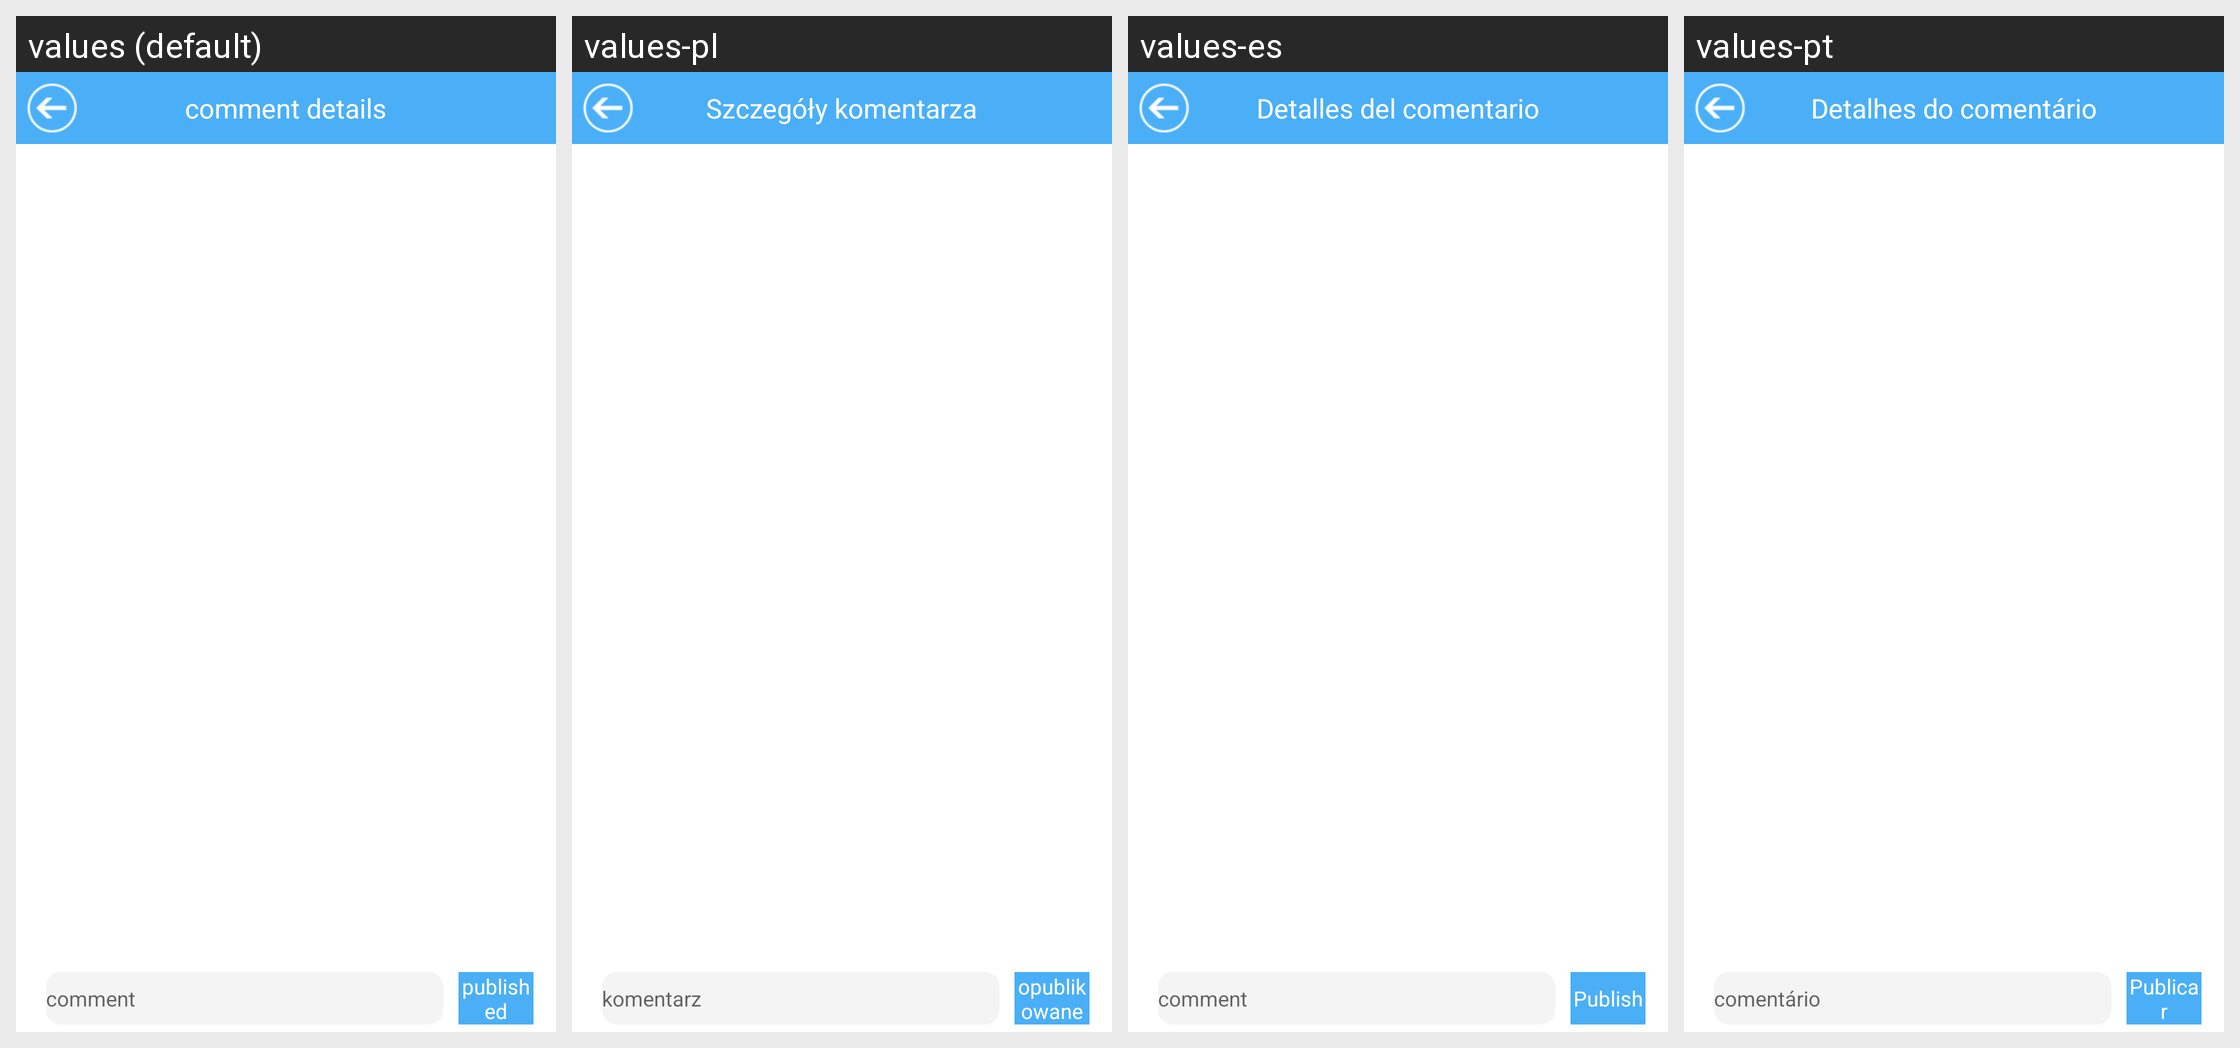

The same Android screen rendered under several of its app's locales, left to right. List the strings drawn on it with the default value and each locale's translation.
Android screen res/layout/activity_review.xml rendered under 4 locales, left to right: values (default), values-pl, values-es, values-pt. Device: Nexus 5 (rendered at 1080×1920; each locale shown at half size, 540×960, under a caption strip naming it); theme AppTheme.
Other locales in the repository, not shown: values-da, values-de, values-de-rDE, values-en, values-fr, values-fr-rFR, values-it, values-ja, values-ja-rJP, values-ko, values-ko-rKR, values-nl, values-ro, values-ru, values-tr, values-vi-rVN, values-zh, values-zh-rCN, values-zh-rHK, values-zh-rTW.
Strings drawn on this screen, with the default value and each locale's value (text and hints the layout hard-codes, and strings that could not be matched under every locale, appear in the picture but are not listed):

comment_detail
  values: comment details
  values-pl: Szczegóły komentarza
  values-es: Detalles del comentario
  values-pt: Detalhes do comentário

comment
  values: comment
  values-pl: komentarz
  values-es: comment
  values-pt: comentário

comment_publish
  values: published
  values-pl: opublikowane
  values-es: Publish
  values-pt: Publicar
